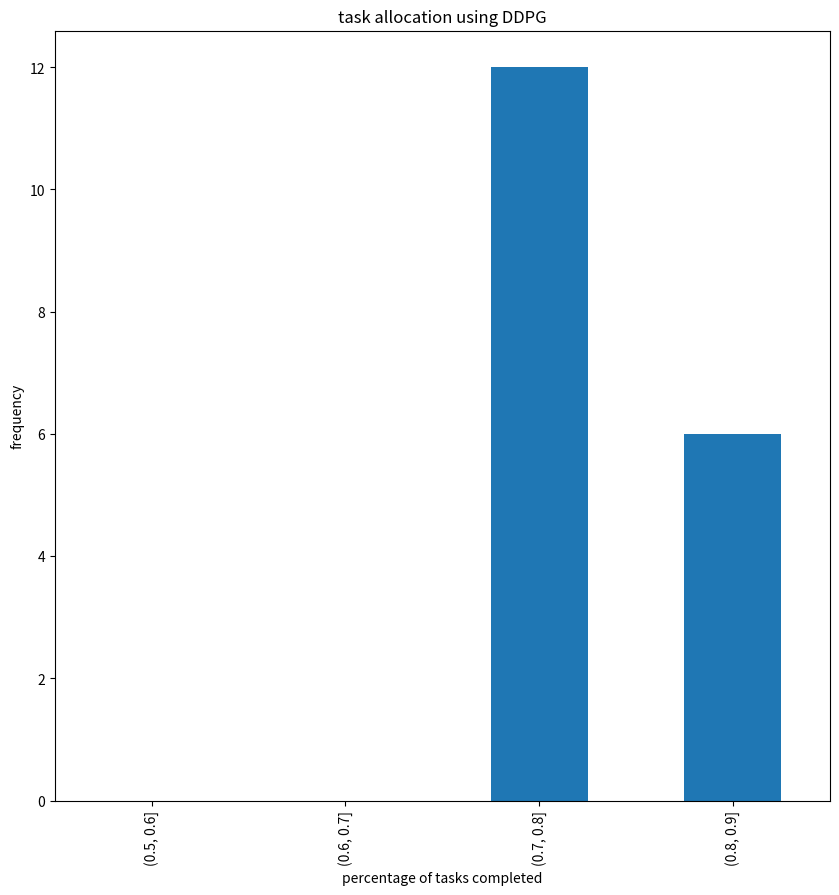

Write the Python code that produced this figure.
import matplotlib.pyplot as plt
import numpy as np

import pandas as pd

a = [1762.0, 1891.0, 2004.0,1680.0, 1948.0, 2051.0,1844.0,1793.0, 1876.0, 1976.0, 1849.0, 1976.0,1855.0, 1907.0, 1722.0, 1827.0, 1833.0, 1793.0,1779.0,1675.0]
c = [
1715.0,2028.0,2032.0,


1527.0,


1871.0,


1924.0,

2105.0,


1929.0,


1721.0,


2038.0,


1649.0,


2029.0,


2033.0,


49.0,


1878.0,


2017.0,


2222.0,


1385.0,


1817.0,


1883.0,
]

d = [2102,
1867,
1868,
1880,
1869,
1804,
1952,
1864,
2024,
1870,
1889,
1852,
2147,
2054,
1836,
2100,
1861,
1796,
2118,
2146]
b = list(np.array(d)/2367)
avg = sum(d)/len(d)
print(avg)
print(avg/2367)
print(sum(i >= 0.70 and i < 0.80 for i in b))


# plt.plot(range(len(a)), a)
# plt.show()

bins=np.arange(0, 1, 0.1)

fig, ax = plt.subplots(figsize=(10,10))
(
    pd.cut(b, bins=np.arange(0.5, 1, 0.1))
        .value_counts()
        .sort_index()
        .plot.bar(ax=ax)
)
ax.set_ylabel('frequency')
ax.set_xlabel('percentage of tasks completed')
plt.title('task allocation using DDPG')
plt.savefig('eval')


